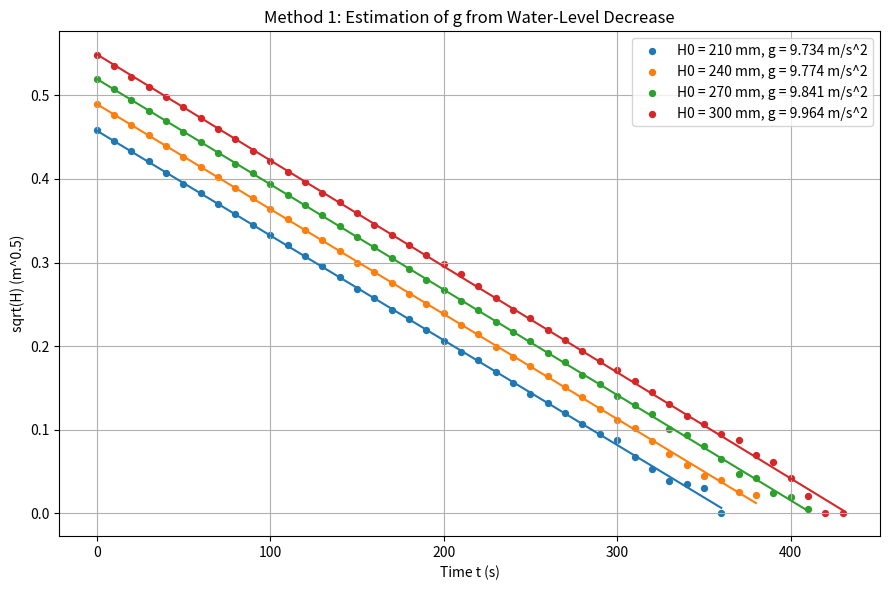
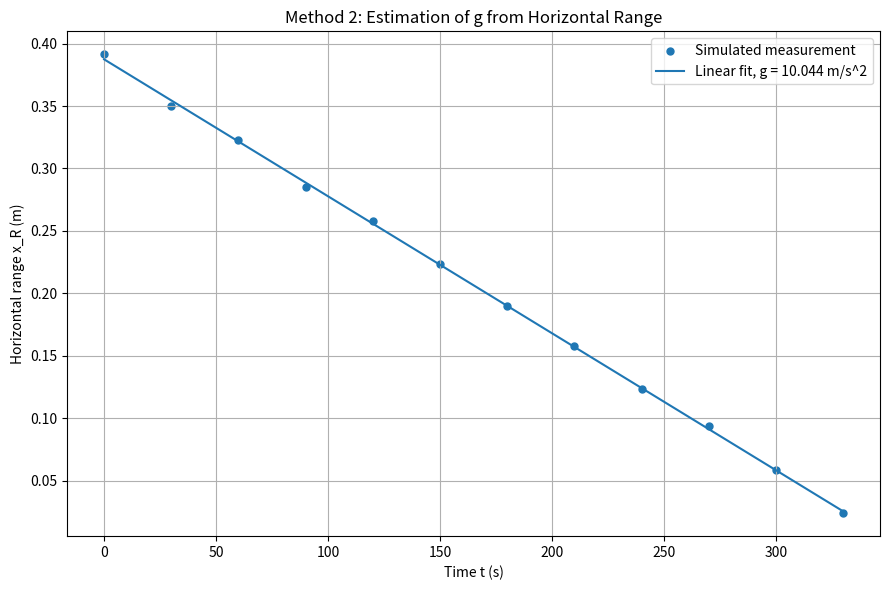
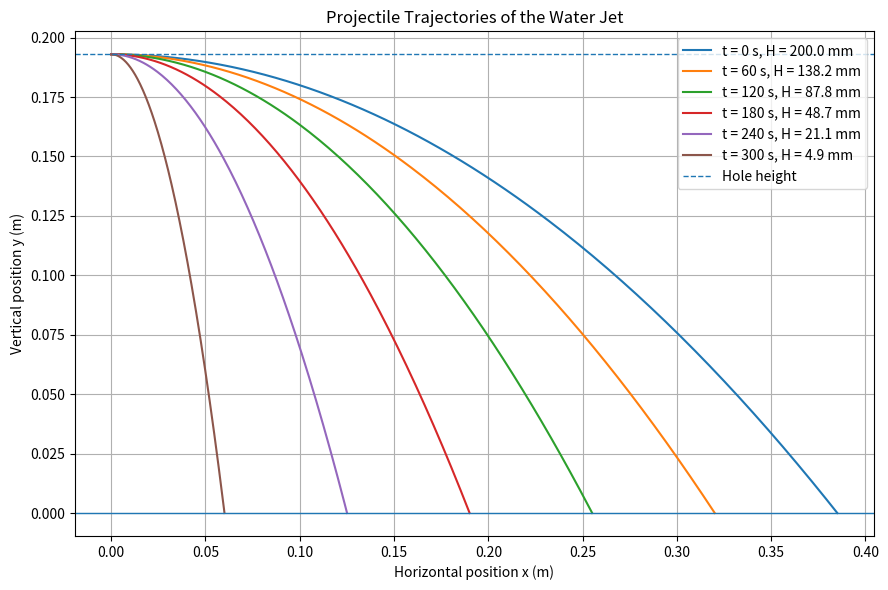
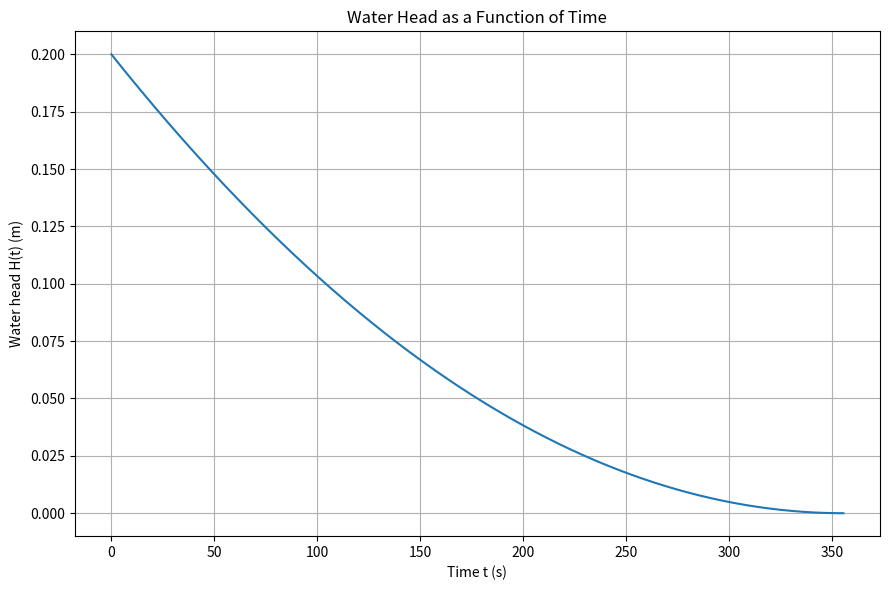
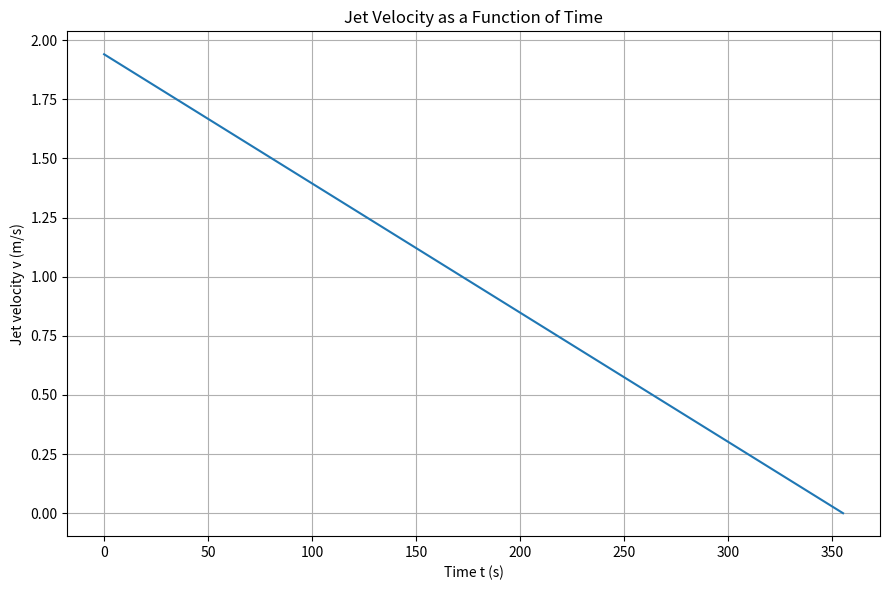
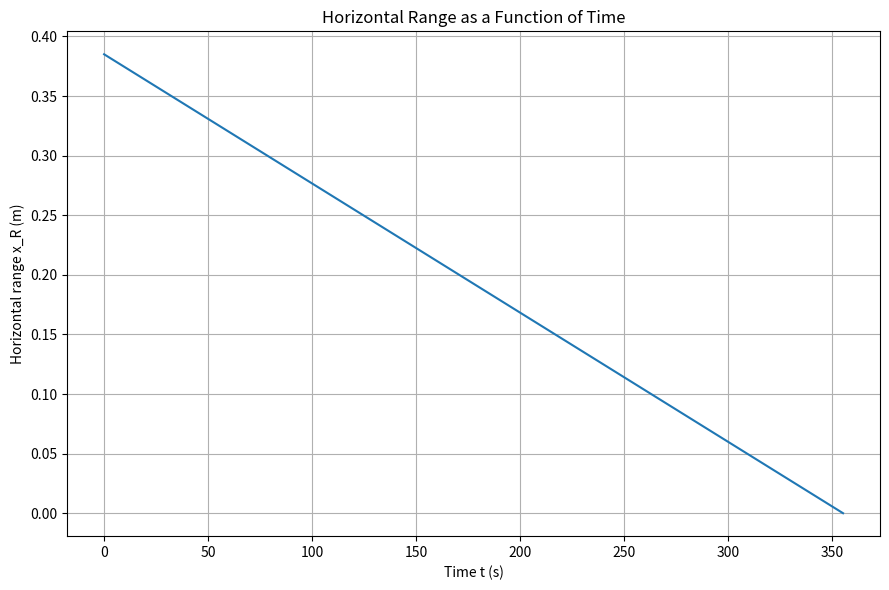

Write Python code to recreate these figures, in order.
import numpy as np
import matplotlib.pyplot as plt
from pathlib import Path

# ============================================================
# Bernoulli Equation Simulation
# Article:
# "Measurement of Gravitational Acceleration Using Bernoulli's Equation"
#
# This code directly simulates:
# 1. The decrease of water level in a cylindrical tank.
# 2. The velocity of water ejected from a side hole.
# 3. The projectile trajectory of the water jet.
# 4. The estimation of gravitational acceleration g
#    using the two methods described in the article.
# ============================================================


# ============================================================
# 1. Experimental constants
# ============================================================

g_true = 9.7981          # Gravitational acceleration in Daegu, m/s^2

tank_diameter = 0.190    # Tank diameter, m
hole_diameter = 0.0058   # Hole diameter, m
hole_height = 0.193      # Height of the hole from the bottom, m

cd = 0.61                # Discharge coefficient
cv = 0.98                # Velocity coefficient

tank_area = np.pi * (tank_diameter / 2) ** 2
hole_area = np.pi * (hole_diameter / 2) ** 2

output_dir = Path("outputs")
output_dir.mkdir(exist_ok=True)

random_generator = np.random.default_rng(42)


# ============================================================
# 2. Governing equation for draining water
# ============================================================
#
# Let H(t) = h(t) - ha.
#
# H(t) is the water head above the hole.
# h(t) is the height of the water surface.
# ha is the height of the hole.
#
# From Bernoulli's equation and the discharge coefficient:
#
# dH/dt = - (cd * Ab / A0) * sqrt(2 * g * H)
#
# where:
# A0 = tank cross-sectional area
# Ab = hole cross-sectional area
# ============================================================

def water_head_derivative(H, g=g_true):
    """Return dH/dt for the draining tank."""
    H = max(H, 0.0)
    return - (cd * hole_area / tank_area) * np.sqrt(2 * g * H)


def rk4_step(H, dt):
    """Perform one fourth-order Runge-Kutta step."""
    k1 = water_head_derivative(H)
    k2 = water_head_derivative(H + 0.5 * dt * k1)
    k3 = water_head_derivative(H + 0.5 * dt * k2)
    k4 = water_head_derivative(H + dt * k3)

    H_next = H + (dt / 6) * (k1 + 2 * k2 + 2 * k3 + k4)

    return max(H_next, 0.0)


def simulate_water_drainage(initial_head, dt=0.05):
    """
    Simulate the decrease of water head H(t).

    Parameters
    ----------
    initial_head : float
        Initial water head above the hole, in meters.
    dt : float
        Time step, in seconds.

    Returns
    -------
    time_array : numpy.ndarray
        Time values.
    head_array : numpy.ndarray
        Water head values H(t).
    """

    time_values = [0.0]
    head_values = [initial_head]

    while head_values[-1] > 1e-8:
        next_head = rk4_step(head_values[-1], dt)
        next_time = time_values[-1] + dt

        time_values.append(next_time)
        head_values.append(next_head)

        if next_time > 10000:
            raise RuntimeError("The simulation took too long. Check the input values.")

    return np.array(time_values), np.array(head_values)


# ============================================================
# 3. Jet velocity and horizontal range
# ============================================================
#
# Ideal Torricelli velocity:
#
# va = sqrt(2 * g * H)
#
# Corrected jet velocity:
#
# v = cv * sqrt(2 * g * H)
#
# Projectile falling time from the hole:
#
# t_fall = sqrt(2 * ha / g)
#
# Horizontal range:
#
# x_R = v * t_fall
#     = 2 * cv * sqrt(H * ha)
# ============================================================

def jet_velocity(H, g=g_true):
    """Return the corrected horizontal velocity of the water jet."""
    H = np.maximum(H, 0.0)
    return cv * np.sqrt(2 * g * H)


def horizontal_range(H, g=g_true):
    """Return the horizontal range of the water jet."""
    velocity = jet_velocity(H, g)
    falling_time = np.sqrt(2 * hole_height / g)
    return velocity * falling_time


def projectile_trajectory(H, number_of_points=200, g=g_true):
    """
    Return the projectile trajectory of the water jet for a given water head.

    Parameters
    ----------
    H : float
        Water head above the hole, in meters.
    number_of_points : int
        Number of points used to draw the trajectory.
    g : float
        Gravitational acceleration, in m/s^2.

    Returns
    -------
    x_values : numpy.ndarray
        Horizontal positions, in meters.
    y_values : numpy.ndarray
        Vertical positions, in meters.
    """

    velocity = jet_velocity(H, g)

    if velocity <= 0:
        return np.array([0.0]), np.array([hole_height])

    falling_time = np.sqrt(2 * hole_height / g)
    range_value = velocity * falling_time

    x_values = np.linspace(0, range_value, number_of_points)
    time_values = x_values / velocity
    y_values = hole_height - 0.5 * g * time_values ** 2

    y_values = np.maximum(y_values, 0.0)

    return x_values, y_values


# ============================================================
# 4. Method 1: Estimating g from the water-level decrease
# ============================================================
#
# The article uses the linear relation:
#
# sqrt(H(t)) = sqrt(H0) - [cd * Ab * sqrt(g) / (sqrt(2) * A0)] * t
#
# Therefore, if the slope of sqrt(H) versus time is k:
#
# g = [ -k * sqrt(2) * A0 / (cd * Ab) ]^2
# ============================================================

def estimate_g_from_water_level(time_sample, head_sample):
    """Estimate g from the slope of sqrt(H) versus time."""
    y_values = np.sqrt(np.maximum(head_sample, 0.0))

    slope, intercept = np.polyfit(time_sample, y_values, 1)

    estimated_g = ((-slope * np.sqrt(2) * tank_area) / (cd * hole_area)) ** 2

    return estimated_g, slope, intercept


def run_method_1():
    """Run Method 1 simulation and generate a graph."""
    initial_heads = [0.210, 0.240, 0.270, 0.300]

    height_noise_std = 0.0005
    results = []

    plt.figure(figsize=(9, 6))

    for initial_head in initial_heads:
        time_values, head_values = simulate_water_drainage(initial_head)

        sample_time = np.arange(0, time_values[-1], 10.0)
        true_sample_head = np.interp(sample_time, time_values, head_values)

        measured_sample_head = true_sample_head + random_generator.normal(
            0,
            height_noise_std,
            size=len(true_sample_head)
        )
        measured_sample_head = np.clip(measured_sample_head, 0.0, None)

        estimated_g, slope, intercept = estimate_g_from_water_level(
            sample_time,
            measured_sample_head
        )

        results.append((initial_head, estimated_g, slope))

        y_measured = np.sqrt(measured_sample_head)
        y_fit = slope * sample_time + intercept

        plt.scatter(
            sample_time,
            y_measured,
            s=18,
            label=f"H0 = {initial_head * 1000:.0f} mm, g = {estimated_g:.3f} m/s^2"
        )
        plt.plot(sample_time, y_fit)

    plt.xlabel("Time t (s)")
    plt.ylabel("sqrt(H) (m^0.5)")
    plt.title("Method 1: Estimation of g from Water-Level Decrease")
    plt.grid(True)
    plt.legend()
    plt.tight_layout()
    plt.savefig(output_dir / "method_1_water_level_fit.png", dpi=200)

    return results


# ============================================================
# 5. Method 2: Estimating g from horizontal range
# ============================================================
#
# The article uses the linear relation:
#
# x_R(t) = 2 * cv * sqrt(H0 * ha)
#          - [cv * cd * Ab / A0] * sqrt(2 * g * ha) * t
#
# Therefore, if the slope of x_R versus time is k:
#
# g = [ -k * A0 / (cv * cd * Ab) ]^2 / (2 * ha)
# ============================================================

def estimate_g_from_horizontal_range(time_sample, range_sample):
    """Estimate g from the slope of x_R versus time."""
    slope, intercept = np.polyfit(time_sample, range_sample, 1)

    estimated_g = ((-slope * tank_area) / (cv * cd * hole_area)) ** 2 / (2 * hole_height)

    return estimated_g, slope, intercept


def run_method_2():
    """Run Method 2 simulation and generate a graph."""
    initial_head = 0.200

    range_noise_std = 0.003

    time_values, head_values = simulate_water_drainage(initial_head)

    sample_time = np.arange(0, time_values[-1], 30.0)
    sample_head = np.interp(sample_time, time_values, head_values)

    true_range = horizontal_range(sample_head)

    measured_range = true_range + random_generator.normal(
        0,
        range_noise_std,
        size=len(true_range)
    )
    measured_range = np.clip(measured_range, 0.0, None)

    estimated_g, slope, intercept = estimate_g_from_horizontal_range(
        sample_time,
        measured_range
    )

    range_fit = slope * sample_time + intercept

    plt.figure(figsize=(9, 6))
    plt.scatter(sample_time, measured_range, s=25, label="Simulated measurement")
    plt.plot(sample_time, range_fit, label=f"Linear fit, g = {estimated_g:.3f} m/s^2")
    plt.xlabel("Time t (s)")
    plt.ylabel("Horizontal range x_R (m)")
    plt.title("Method 2: Estimation of g from Horizontal Range")
    plt.grid(True)
    plt.legend()
    plt.tight_layout()
    plt.savefig(output_dir / "method_2_horizontal_range_fit.png", dpi=200)

    return initial_head, estimated_g, slope


# ============================================================
# 6. Plot projectile trajectories
# ============================================================

def plot_projectile_snapshots():
    """Plot several water-jet trajectories at different times."""
    initial_head = 0.200

    time_values, head_values = simulate_water_drainage(initial_head)

    selected_times = [0, 60, 120, 180, 240, 300]

    plt.figure(figsize=(9, 6))

    for selected_time in selected_times:
        if selected_time > time_values[-1]:
            continue

        current_head = np.interp(selected_time, time_values, head_values)
        x_values, y_values = projectile_trajectory(current_head)

        plt.plot(
            x_values,
            y_values,
            label=f"t = {selected_time:.0f} s, H = {current_head * 1000:.1f} mm"
        )

    plt.axhline(0, linewidth=1)
    plt.axhline(hole_height, linestyle="--", linewidth=1, label="Hole height")
    plt.xlabel("Horizontal position x (m)")
    plt.ylabel("Vertical position y (m)")
    plt.title("Projectile Trajectories of the Water Jet")
    plt.grid(True)
    plt.legend()
    plt.tight_layout()
    plt.savefig(output_dir / "water_jet_projectile_snapshots.png", dpi=200)


# ============================================================
# 7. Plot full simulation results
# ============================================================

def plot_full_simulation():
    """Plot water head, jet velocity, and horizontal range over time."""
    initial_head = 0.200

    time_values, head_values = simulate_water_drainage(initial_head)

    velocity_values = jet_velocity(head_values)
    range_values = horizontal_range(head_values)

    plt.figure(figsize=(9, 6))
    plt.plot(time_values, head_values)
    plt.xlabel("Time t (s)")
    plt.ylabel("Water head H(t) (m)")
    plt.title("Water Head as a Function of Time")
    plt.grid(True)
    plt.tight_layout()
    plt.savefig(output_dir / "water_head_vs_time.png", dpi=200)

    plt.figure(figsize=(9, 6))
    plt.plot(time_values, velocity_values)
    plt.xlabel("Time t (s)")
    plt.ylabel("Jet velocity v (m/s)")
    plt.title("Jet Velocity as a Function of Time")
    plt.grid(True)
    plt.tight_layout()
    plt.savefig(output_dir / "jet_velocity_vs_time.png", dpi=200)

    plt.figure(figsize=(9, 6))
    plt.plot(time_values, range_values)
    plt.xlabel("Time t (s)")
    plt.ylabel("Horizontal range x_R (m)")
    plt.title("Horizontal Range as a Function of Time")
    plt.grid(True)
    plt.tight_layout()
    plt.savefig(output_dir / "horizontal_range_vs_time.png", dpi=200)


# ============================================================
# 8. Main execution
# ============================================================

if __name__ == "__main__":
    print("===== Experimental Parameters =====")
    print(f"Tank diameter = {tank_diameter} m")
    print(f"Hole diameter = {hole_diameter} m")
    print(f"Tank area = {tank_area:.6e} m^2")
    print(f"Hole area = {hole_area:.6e} m^2")
    print(f"Hole height = {hole_height} m")
    print(f"Discharge coefficient cd = {cd}")
    print(f"Velocity coefficient cv = {cv}")
    print(f"True gravitational acceleration = {g_true} m/s^2")
    print()

    print("===== Method 1: Estimating g from Water-Level Decrease =====")
    method_1_results = run_method_1()

    method_1_g_values = []

    for initial_head, estimated_g, slope in method_1_results:
        method_1_g_values.append(estimated_g)
        print(
            f"Initial head = {initial_head * 1000:.0f} mm, "
            f"slope = {slope:.6e}, "
            f"estimated g = {estimated_g:.4f} m/s^2"
        )

    print(f"Method 1 average estimated g = {np.mean(method_1_g_values):.4f} m/s^2")
    print()

    print("===== Method 2: Estimating g from Horizontal Range =====")
    initial_head, method_2_g, method_2_slope = run_method_2()

    print(
        f"Initial head = {initial_head * 1000:.0f} mm, "
        f"slope = {method_2_slope:.6e}, "
        f"estimated g = {method_2_g:.4f} m/s^2"
    )
    print()

    plot_projectile_snapshots()
    plot_full_simulation()

    print("===== Saved Figures =====")
    print("outputs/method_1_water_level_fit.png")
    print("outputs/method_2_horizontal_range_fit.png")
    print("outputs/water_jet_projectile_snapshots.png")
    print("outputs/water_head_vs_time.png")
    print("outputs/jet_velocity_vs_time.png")
    print("outputs/horizontal_range_vs_time.png")

    plt.show()
